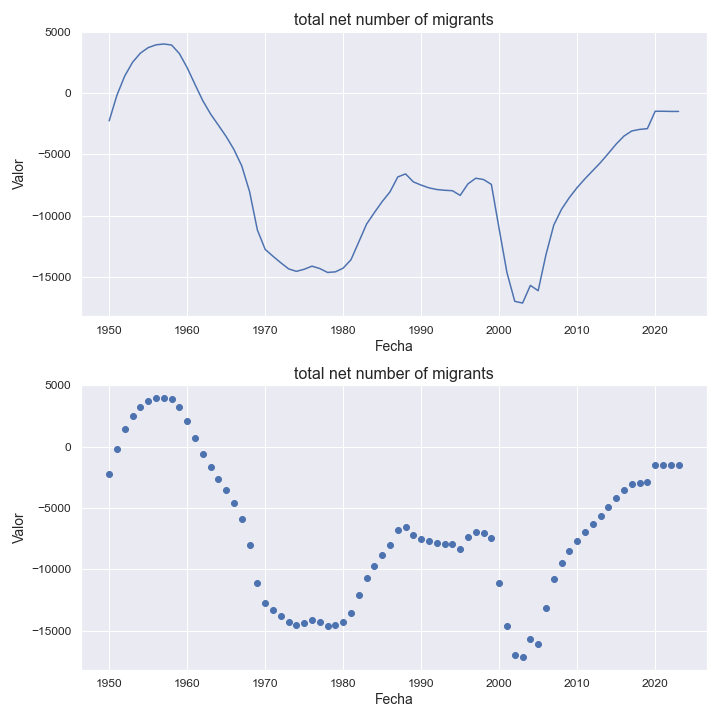

Values plotted in this chart, from the file beside it:
indicatorshortname, locationid, location, iso2, timeid, time, value
total net number of migrants, 858, uruguay, uy, 1, 1950, -2265
total net number of migrants, 858, uruguay, uy, 2, 1951, -166.0
total net number of migrants, 858, uruguay, uy, 3, 1952, 1392
total net number of migrants, 858, uruguay, uy, 4, 1953, 2503
total net number of migrants, 858, uruguay, uy, 5, 1954, 3244
total net number of migrants, 858, uruguay, uy, 6, 1955, 3693
total net number of migrants, 858, uruguay, uy, 7, 1956, 3920
total net number of migrants, 858, uruguay, uy, 8, 1957, 3990
total net number of migrants, 858, uruguay, uy, 9, 1958, 3907
total net number of migrants, 858, uruguay, uy, 10, 1959, 3210
total net number of migrants, 858, uruguay, uy, 11, 1960, 2060
total net number of migrants, 858, uruguay, uy, 12, 1961, 703.0
total net number of migrants, 858, uruguay, uy, 13, 1962, -624.0
total net number of migrants, 858, uruguay, uy, 14, 1963, -1707
total net number of migrants, 858, uruguay, uy, 15, 1964, -2620
total net number of migrants, 858, uruguay, uy, 16, 1965, -3544
total net number of migrants, 858, uruguay, uy, 17, 1966, -4604
total net number of migrants, 858, uruguay, uy, 18, 1967, -5937
total net number of migrants, 858, uruguay, uy, 19, 1968, -8028
total net number of migrants, 858, uruguay, uy, 20, 1969, -11148
total net number of migrants, 858, uruguay, uy, 21, 1970, -12730
total net number of migrants, 858, uruguay, uy, 22, 1971, -13287
total net number of migrants, 858, uruguay, uy, 23, 1972, -13818
total net number of migrants, 858, uruguay, uy, 24, 1973, -14314
total net number of migrants, 858, uruguay, uy, 25, 1974, -14518
total net number of migrants, 858, uruguay, uy, 26, 1975, -14348
total net number of migrants, 858, uruguay, uy, 27, 1976, -14094
total net number of migrants, 858, uruguay, uy, 28, 1977, -14289
total net number of migrants, 858, uruguay, uy, 29, 1978, -14606
total net number of migrants, 858, uruguay, uy, 30, 1979, -14558
total net number of migrants, 858, uruguay, uy, 31, 1980, -14254
total net number of migrants, 858, uruguay, uy, 32, 1981, -13572
total net number of migrants, 858, uruguay, uy, 33, 1982, -12126
total net number of migrants, 858, uruguay, uy, 34, 1983, -10672
total net number of migrants, 858, uruguay, uy, 35, 1984, -9735
total net number of migrants, 858, uruguay, uy, 36, 1985, -8838
total net number of migrants, 858, uruguay, uy, 37, 1986, -8050
total net number of migrants, 858, uruguay, uy, 38, 1987, -6833
total net number of migrants, 858, uruguay, uy, 39, 1988, -6585
total net number of migrants, 858, uruguay, uy, 40, 1989, -7236
total net number of migrants, 858, uruguay, uy, 41, 1990, -7498
total net number of migrants, 858, uruguay, uy, 42, 1991, -7720
total net number of migrants, 858, uruguay, uy, 43, 1992, -7856
total net number of migrants, 858, uruguay, uy, 44, 1993, -7917
total net number of migrants, 858, uruguay, uy, 45, 1994, -7951
total net number of migrants, 858, uruguay, uy, 46, 1995, -8333
total net number of migrants, 858, uruguay, uy, 47, 1996, -7396
total net number of migrants, 858, uruguay, uy, 48, 1997, -6937
total net number of migrants, 858, uruguay, uy, 49, 1998, -7043
total net number of migrants, 858, uruguay, uy, 50, 1999, -7439
total net number of migrants, 858, uruguay, uy, 51, 2000, -11074
total net number of migrants, 858, uruguay, uy, 52, 2001, -14628
total net number of migrants, 858, uruguay, uy, 53, 2002, -16958
total net number of migrants, 858, uruguay, uy, 54, 2003, -17099
total net number of migrants, 858, uruguay, uy, 55, 2004, -15661
total net number of migrants, 858, uruguay, uy, 56, 2005, -16092
total net number of migrants, 858, uruguay, uy, 57, 2006, -13159
total net number of migrants, 858, uruguay, uy, 58, 2007, -10752
total net number of migrants, 858, uruguay, uy, 59, 2008, -9460
total net number of migrants, 858, uruguay, uy, 60, 2009, -8510
... 14 more rows
